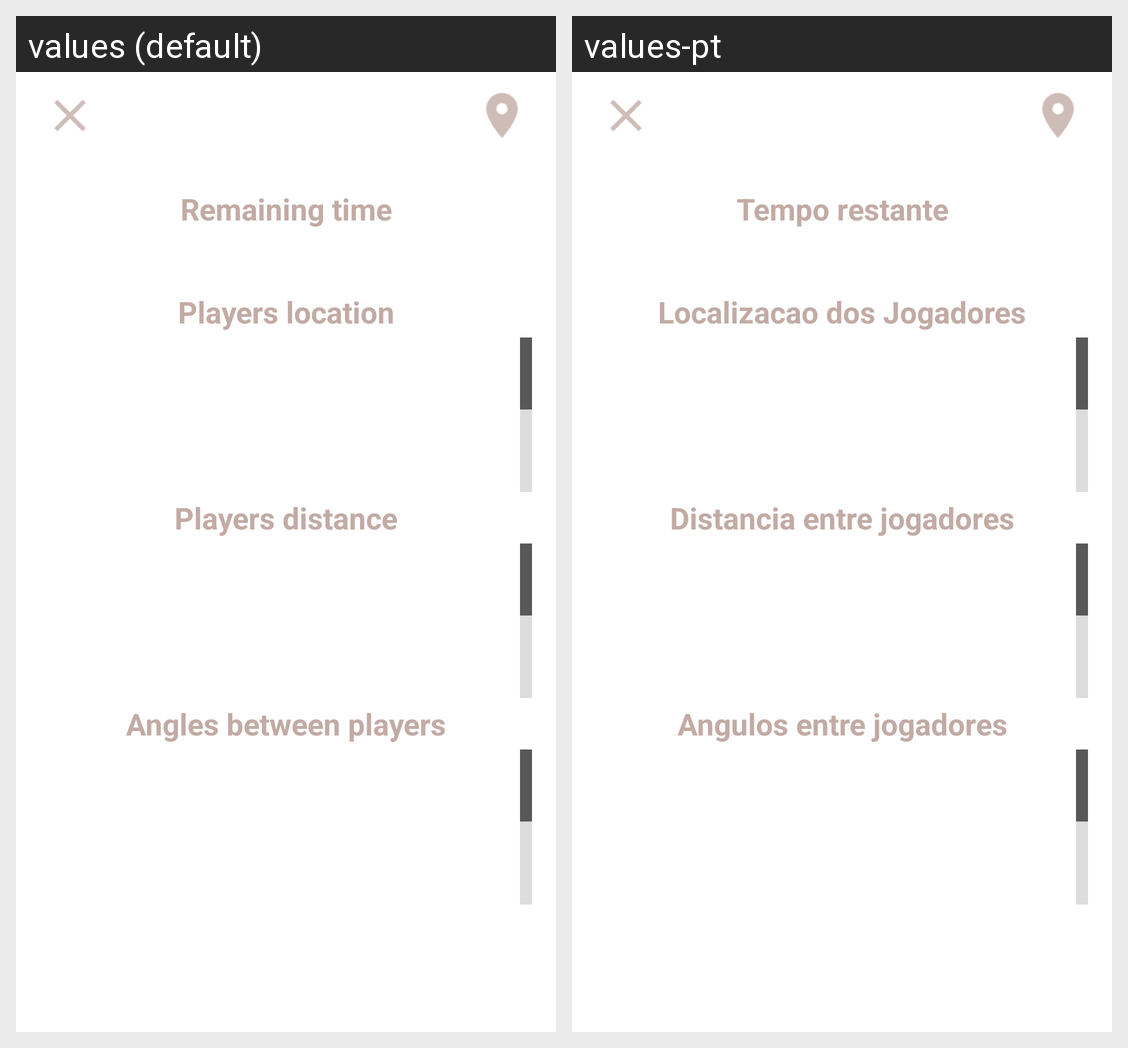

For this localized Android screen grid, give each drawn string resource with its value in every locale shown.
Android screen res/layout/activity_jogo.xml rendered under 2 locales, left to right: values (default), values-pt. Device: Nexus 5 (rendered at 1080×1920; each locale shown at half size, 540×960, under a caption strip naming it); theme Theme.Mapgon.
Strings drawn on this screen, with the default value and each locale's value (text and hints the layout hard-codes, and strings that could not be matched under every locale, appear in the picture but are not listed):

TempoRes
  values: Remaining time
  values-pt: Tempo restante

Localizacaojog
  values: Players location
  values-pt: Localizacao dos Jogadores

Distanciajog
  values: Players distance
  values-pt: Distancia entre jogadores

AngulosJog
  values: Angles between players
  values-pt: Angulos entre jogadores
